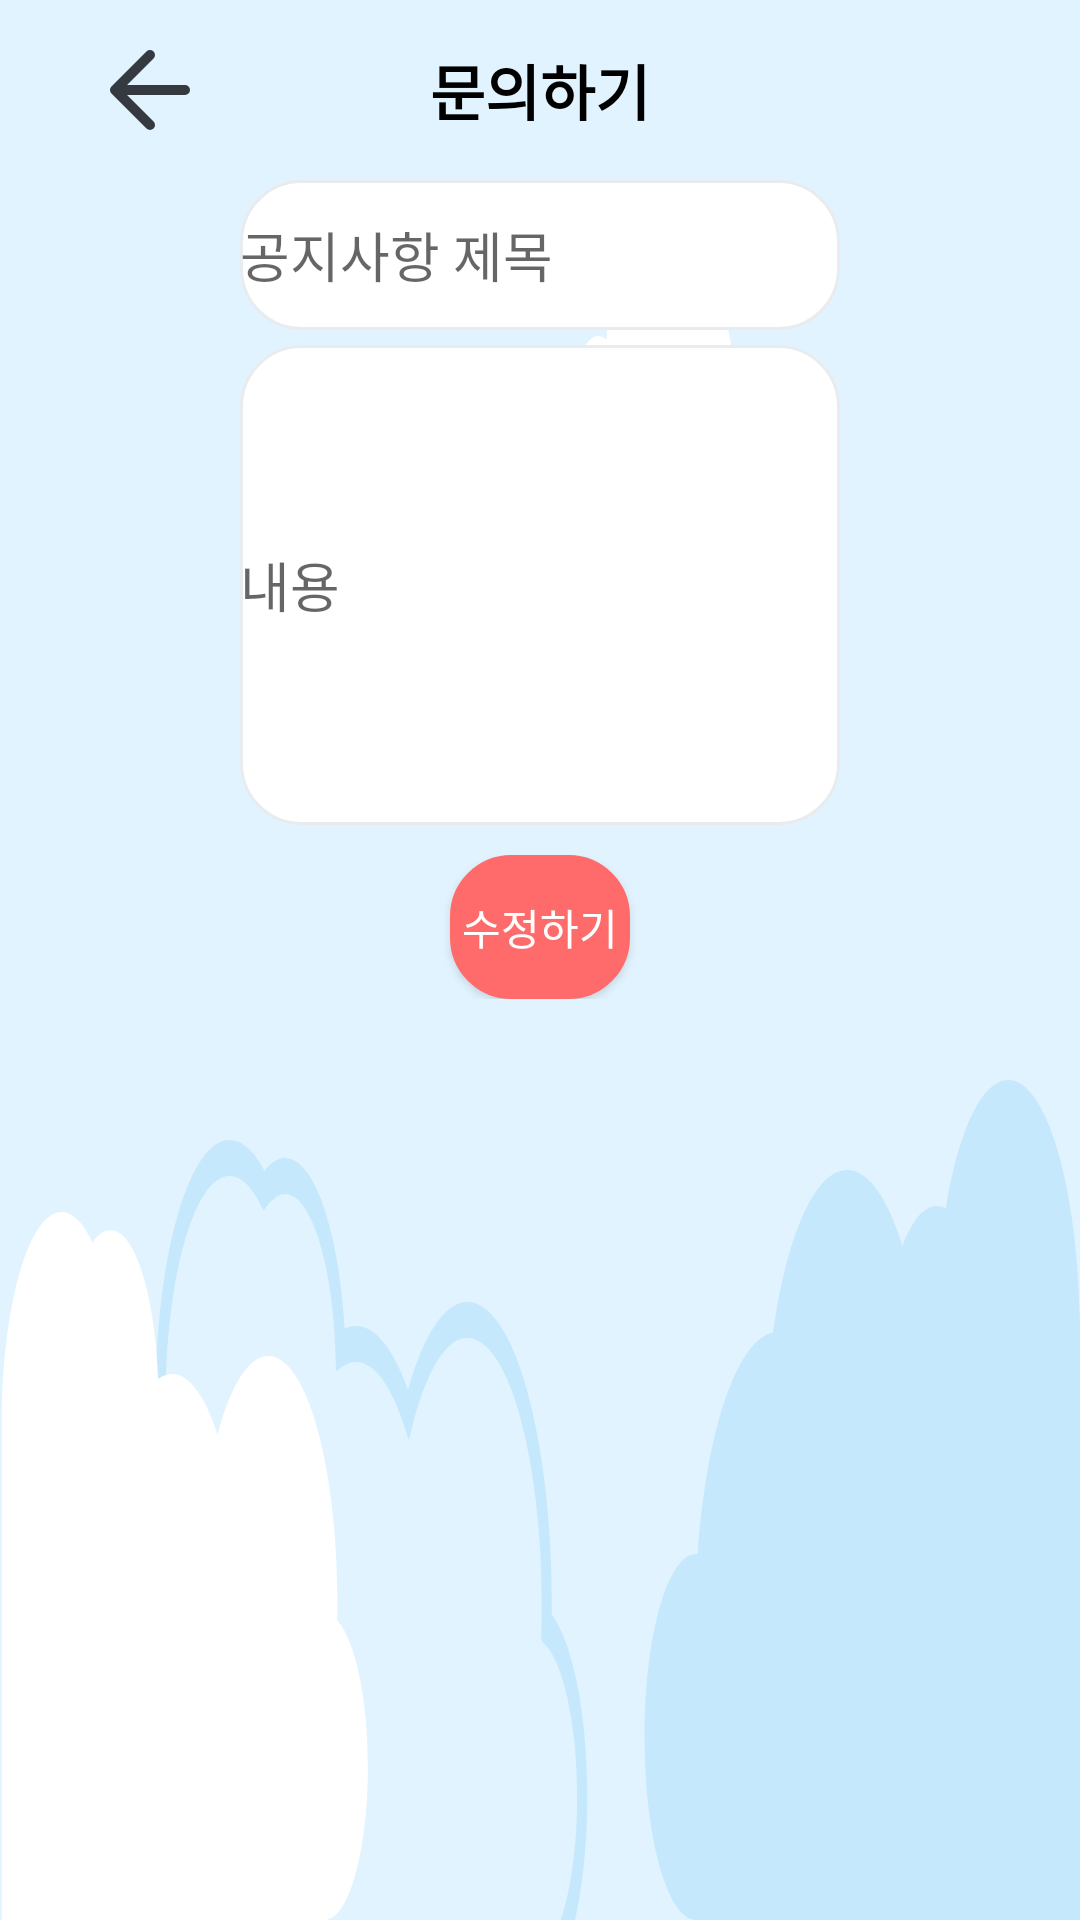

Reconstruct the res/layout file that produces this screen, plus the resources it refers to.
<!-- AndroidManifest.xml: application theme Theme.MangulMangul -->
<!-- res/layout/activity_question.xml -->
<?xml version="1.0" encoding="utf-8"?>
<LinearLayout xmlns:android="http://schemas.android.com/apk/res/android"
    xmlns:tools="http://schemas.android.com/tools"
    android:layout_width="match_parent"
    android:layout_height="match_parent"
    tools:context=".MyService.QuestDetail"
android:background="@drawable/ic_group_12_copy_2"
    android:orientation="vertical">

    <RelativeLayout
        android:layout_width="match_parent"
        android:layout_height="wrap_content"
        android:orientation="horizontal"
        android:layout_marginTop="@dimen/dp_10"
        >

        <Button
            android:layout_width="@dimen/dp_40"
            android:layout_height="@dimen/dp_40"

            android:id="@+id/backbtn"
            android:background="@drawable/ic_icon_left_gray_8"
            android:layout_marginLeft="@dimen/dp_30"
            ></Button>
        <TextView
            android:layout_width="wrap_content"
            android:layout_height="wrap_content"
            android:layout_centerInParent="true"
            android:textColor="@color/black"
            android:textStyle="bold"
            android:textSize="@dimen/dp_20"
            android:text="문의하기"
            ></TextView>
    </RelativeLayout>
    <RelativeLayout
        android:layout_marginTop="@dimen/dp_10"
        android:layout_width="match_parent"
        android:layout_height="@dimen/dp_50"
        android:orientation="horizontal"
        android:background="@drawable/whitetext"
        android:layout_marginLeft="@dimen/dp_80"
        android:layout_marginRight="@dimen/dp_80"
        >

        <EditText
            android:layout_width="wrap_content"
            android:layout_height="wrap_content"
            android:hint="공지사항 제목"
            android:id="@+id/title1"
            android:background="@null"
            android:gravity="left"
            android:layout_centerVertical="true"
            ></EditText>

    </RelativeLayout>
    <RelativeLayout
        android:layout_width="match_parent"
        android:layout_height="wrap_content"
        android:orientation="vertical"
        android:layout_marginTop="5dp"
        >
        <EditText
            android:layout_width="match_parent"
            android:layout_height="@dimen/dp_160"
            android:layout_marginRight="@dimen/dp_80"
            android:layout_marginLeft="@dimen/dp_80"
            android:hint="내용"
            android:id="@+id/content"
            android:background="@drawable/whitetext"
android:layout_centerVertical="true"

            ></EditText>

    </RelativeLayout>


    <RelativeLayout
        android:layout_width="match_parent"
        android:layout_height="wrap_content"
android:layout_marginTop="@dimen/dp_10"
        >
        <Button
            android:layout_width="match_parent"
            android:layout_height="wrap_content"
            android:id="@+id/insert1"
            android:background="@drawable/redbutton"
            android:text="수정하기"
            android:textColor="@color/white"
            android:layout_marginLeft="@dimen/dp_150"
            android:layout_marginRight="@dimen/dp_150"

            ></Button>

    </RelativeLayout>
</LinearLayout>
<!-- resources referenced by this layout -->
<resources>
  <dimen name="dp_10">10dp</dimen>
  <dimen name="dp_150">150dp</dimen>
  <dimen name="dp_160">160dp</dimen>
  <dimen name="dp_20">20dp</dimen>
  <dimen name="dp_30">30dp</dimen>
  <dimen name="dp_40">40dp</dimen>
  <dimen name="dp_50">50dp</dimen>
  <dimen name="dp_80">80dp</dimen>
  <!-- drawable ic_group_12_copy_2: vector/xml drawable (drawable, 3099 chars, omitted) -->
  <!-- drawable ic_icon_left_gray_8 (drawable) -->
  <vector xmlns:android="http://schemas.android.com/apk/res/android"
      android:width="24dp"
      android:height="24dp"
      android:viewportWidth="24"
      android:viewportHeight="24">
    <path
        android:pathData="M19,12L5,12M12,19L5,12 12,5"
        android:strokeLineJoin="round"
        android:strokeWidth="2"
        android:fillColor="#00000000"
        android:strokeColor="#343A40"
        android:fillType="evenOdd"
        android:strokeLineCap="round"/>
  </vector>
  <!-- drawable redbutton (drawable) -->
  <shape xmlns:android="http://schemas.android.com/apk/res/android" >
  
      <solid android:color="#ff6b6b" />
  
      <stroke
          android:width="1dp"
          android:color="#ff6b6b" />
      <corners
          android:topLeftRadius="20dp"
          android:topRightRadius="20dp"
          android:bottomLeftRadius="20dp"
          android:bottomRightRadius="20dp"  />
  
      />
  
  </shape>
  <!-- drawable whitetext (drawable) -->
  <shape xmlns:android="http://schemas.android.com/apk/res/android" >
  
      <solid android:color="#fff" />
  
      <stroke
          android:width="1dp"
          android:color="
  #e9ecef" />
      <corners
          android:topLeftRadius="20dp"
          android:topRightRadius="20dp"
          android:bottomLeftRadius="20dp"
          android:bottomRightRadius="20dp"  />
  
      />
  
  </shape>
  <style name="Theme.MangulMangul" parent="Theme.AppCompat.Light.NoActionBar">
          
          <item name="colorPrimary">@color/purple_500</item>
          <item name="colorPrimaryVariant">@color/purple_700</item>
          <item name="colorOnPrimary">@color/white</item>
          
          <item name="colorSecondary">@color/teal_200</item>
          <item name="colorSecondaryVariant">@color/teal_700</item>
          <item name="colorOnSecondary">@color/black</item>
          
          <item name="android:statusBarColor" tools:targetApi="l">?attr/colorPrimaryVariant</item>
          
          <item name="windowActionBar">false</item>
          <item name="windowNoTitle">true</item>
          <item name="android:windowFullscreen">true</item>
      </style>
  <!-- not gathered from this repository: default colours our renderer supplied (Android Studio template values) -->
  <color name="purple_500">#FF6200EE</color>
  <color name="purple_700">#FF3700B3</color>
  <color name="teal_200">#FF03DAC5</color>
  <color name="teal_700">#FF018786</color>
  <color name="black">#FF000000</color>
  <color name="white">#FFFFFFFF</color>
</resources>
